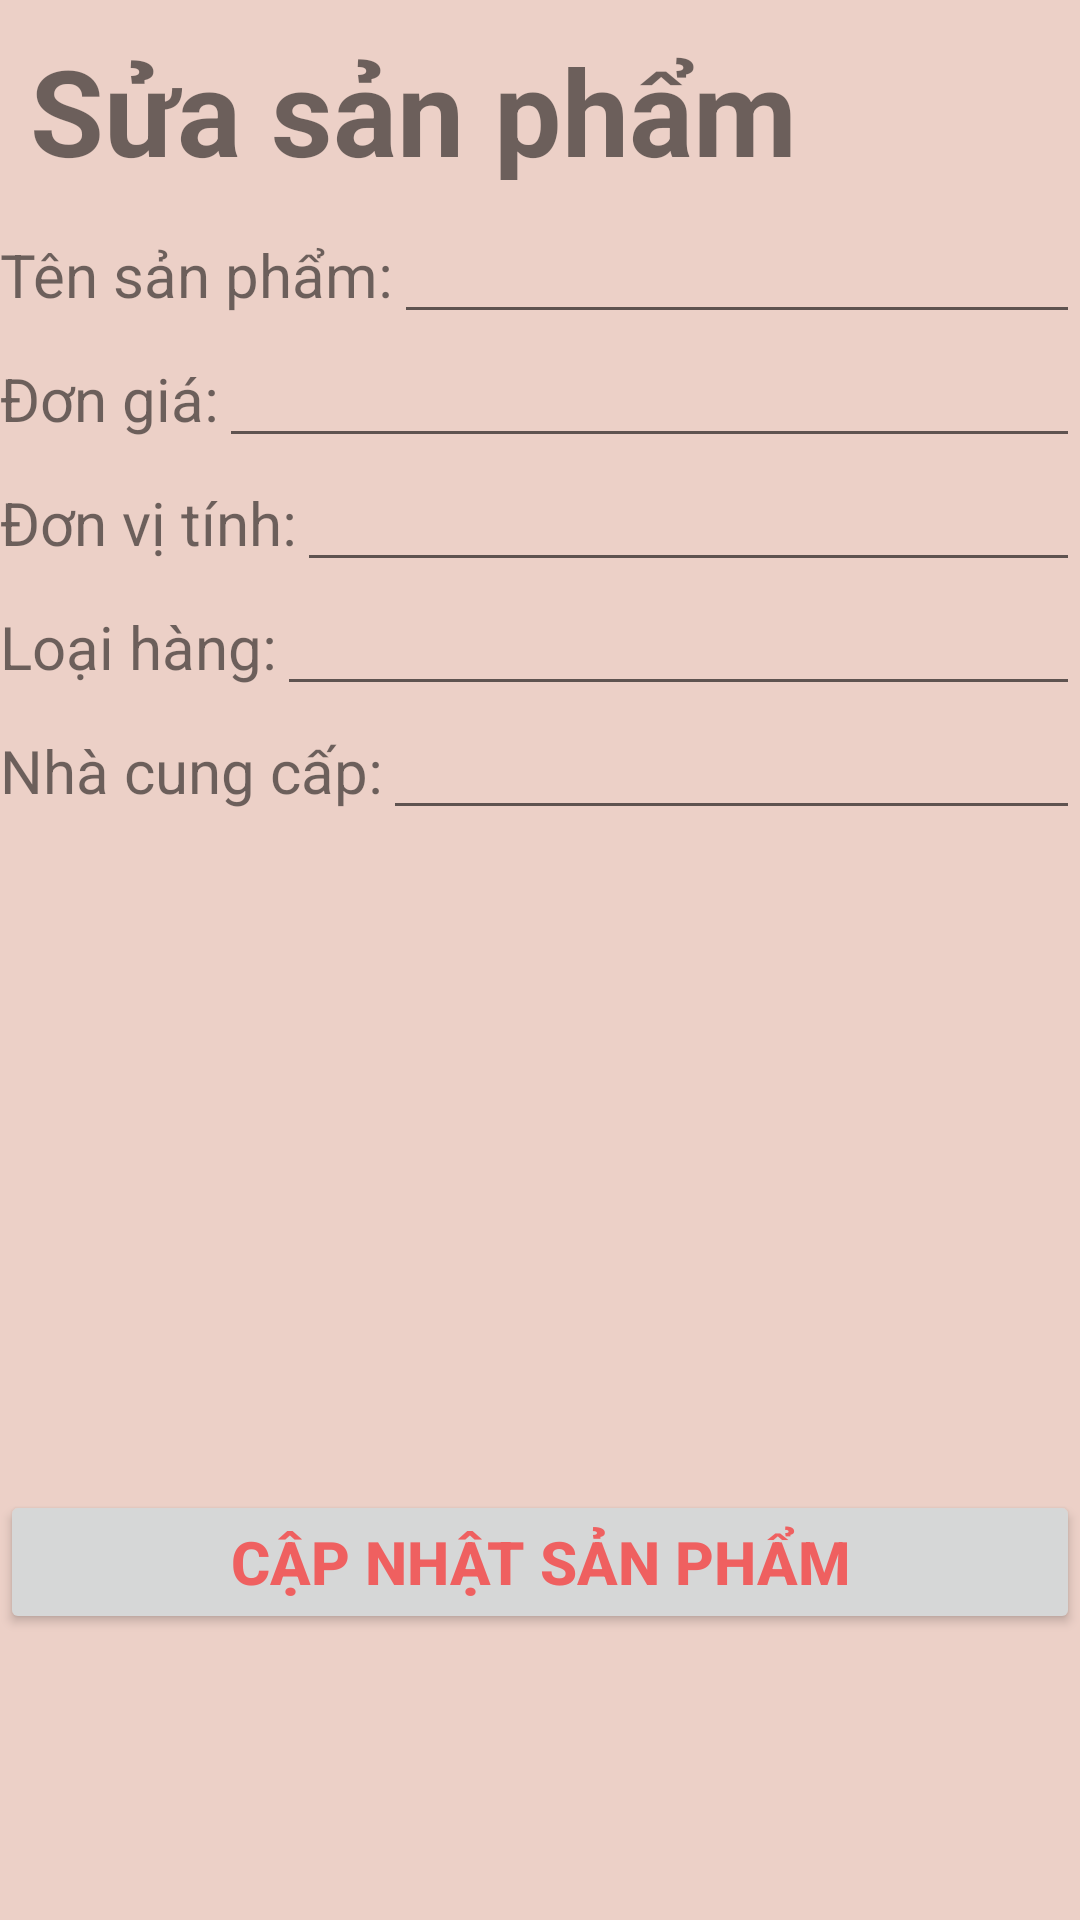

Produce the Android XML layout that renders to this screen, including the resource entries it uses.
<!-- AndroidManifest.xml: activity theme Theme.AppCompat.Light -->
<!-- res/layout/activity_suasp.xml -->
<?xml version="1.0" encoding="utf-8"?>
<LinearLayout xmlns:android="http://schemas.android.com/apk/res/android"
    xmlns:tools="http://schemas.android.com/tools"
    android:layout_width="match_parent"
    android:layout_height="match_parent"
    android:orientation="vertical"
    android:background="#ECD0C7"
    tools:context=".View.SuaSPActivity">
<TextView
    android:layout_width="match_parent"
    android:layout_height="50dp"
    android:text="Sửa sản phẩm"
    android:layout_margin="10dp"
    android:textStyle="bold"
    android:textSize="40dp"></TextView>
    <LinearLayout
        android:layout_width="match_parent"
        android:layout_height="wrap_content"
        android:orientation="horizontal">
        <TextView
            android:layout_width="wrap_content"
            android:layout_height="wrap_content"
            android:textSize="20dp"
            android:text="Tên sản phẩm:"></TextView>
        <EditText
            android:layout_width="match_parent"
            android:layout_height="wrap_content"
            ></EditText>
    </LinearLayout>
    <LinearLayout
        android:layout_width="match_parent"
        android:layout_height="wrap_content"
        android:orientation="horizontal">
        <TextView
            android:layout_width="wrap_content"
            android:layout_height="wrap_content"
            android:textSize="20dp"
            android:text="Đơn giá:"></TextView>
        <EditText
            android:layout_width="match_parent"
            android:layout_height="wrap_content"
            ></EditText>
    </LinearLayout>
    <LinearLayout
        android:layout_width="match_parent"
        android:layout_height="wrap_content"
        android:orientation="horizontal">
        <TextView
            android:layout_width="wrap_content"
            android:layout_height="wrap_content"
            android:textSize="20dp"
            android:text="Đơn vị tính:"></TextView>
        <EditText
            android:layout_width="match_parent"
            android:layout_height="wrap_content"
            ></EditText>
    </LinearLayout>
    <LinearLayout
        android:layout_width="match_parent"
        android:layout_height="wrap_content"
        android:orientation="horizontal">
        <TextView
            android:layout_width="wrap_content"
            android:layout_height="wrap_content"
            android:textSize="20dp"
            android:text="Loại hàng:"></TextView>
        <EditText
            android:layout_width="match_parent"
            android:layout_height="wrap_content"
            ></EditText>
    </LinearLayout>
    <LinearLayout
        android:layout_width="match_parent"
        android:layout_height="wrap_content"
        android:orientation="horizontal">
        <TextView
            android:layout_width="wrap_content"
            android:layout_height="wrap_content"
            android:textSize="20dp"
            android:text="Nhà cung cấp:"></TextView>
        <EditText
            android:layout_width="match_parent"
            android:layout_height="wrap_content"
            ></EditText>
    </LinearLayout>

    <LinearLayout
        android:layout_width="match_parent"
        android:layout_height="wrap_content"
        android:orientation="horizontal"
        android:layout_margin="10dp">
        <LinearLayout
            android:layout_width="wrap_content"
            android:layout_height="match_parent"
            android:layout_marginLeft="30dp"
            android:orientation="vertical">
            <ImageView
                android:layout_width="100dp"
                android:layout_height="100dp"></ImageView>
            <ImageView
                android:layout_width="100dp"
                android:layout_height="100dp"></ImageView>
        </LinearLayout>
        <ImageView
            android:layout_width="200dp"
            android:layout_height="200dp"
            android:layout_marginLeft="50dp"></ImageView>
    </LinearLayout>


    <Button
        android:layout_width="match_parent"
        android:layout_height="wrap_content"
        android:text="Cập nhật sản phẩm"
        android:textStyle="bold"
        android:textColor="#EF6060"
        android:textSize="20dp"></Button>
</LinearLayout>
<!-- resources referenced by this layout -->
<resources>

</resources>
